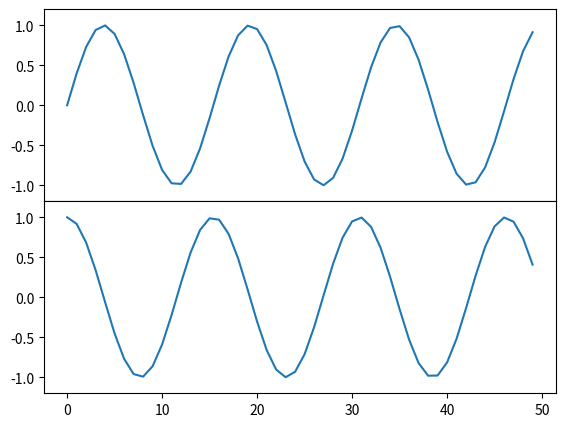
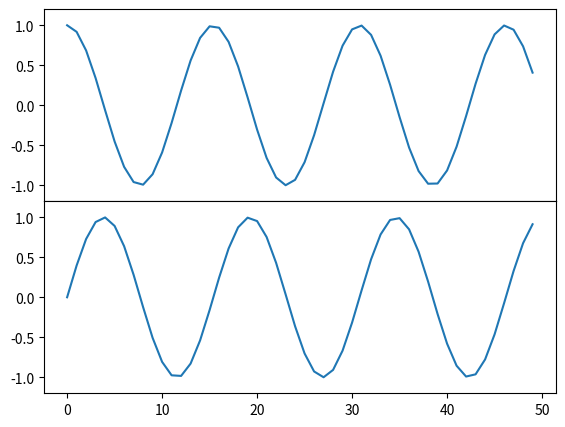

Python code for these plots, in order:
import matplotlib.pyplot as plt
import numpy as np

ax1=plt.axes()
plt.axes([.5,.5,.2,.2])
plt.axes([.3,.3,.19,.3])

x=np.linspace(0,20)

fig1 = plt.figure()
ax1=fig1.add_axes([.1,.5,.8,.4],xticklabels=[],ylim=[-1.2,1.2])
ax2=fig1.add_axes([.1,.1,.8,.4],ylim=[-1.2,1.2])
ax1.plot(np.sin(x))
ax2.plot(np.cos(x))

fig2 = plt.figure()
ax1=fig2.add_axes([.1,.5,.8,.4],xticklabels=[],ylim=[-1.2,1.2])
ax2=fig2.add_axes([.1,.1,.8,.4],ylim=[-1.2,1.2])
ax1.plot(np.cos(x))
ax2.plot(np.sin(x))

fig3=plt.figure()
for i in range(1, 7):
    plt.subplot(2, 3, i)
    plt.text(0.5, 0.5, str((2, 3, i)),fontsize=12, ha='center')

fig4=plt.figure()
fig4.subplots_adjust(hspace=.4,wspace=.4)
for i in range(1, 7):
    plt.subplot(2, 3, i)
    plt.text(0.5, 0.5, str((2, 3, i)),fontsize=12, ha='center')

fig5, ax = plt.subplots(3, 4, sharex='col', sharey='row')
for i in range(3):
    for j in range(4):
        ax[i, j].text(0.5, 0.5, str((i+1, j+1)),fontsize=12, ha='center')
        ax[i, j].set_title('graph'+str(4*i+j+1),fontsize=12)

plt.subplots(4, 2, sharex='col', sharey='row')
plt.show(block=False)
input('Enter To Txit')
